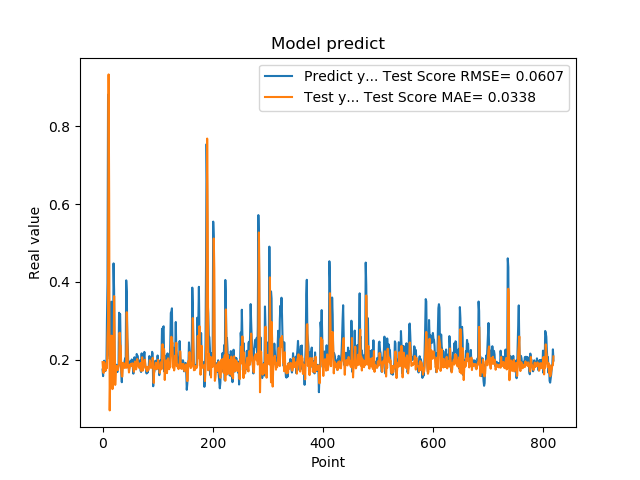

Data behind this chart, as committed beside it:
1.742661595344543457e-01, 1.932437317261457288e-01
1.572303026914596558e-01, 1.719540736267146652e-01
1.941800117492676059e-01, 1.654346032032489588e-01
1.970258951187133512e-01, 1.938171330781935930e-01
1.859861761331558505e-01, 1.890575793079151690e-01
1.705197989940643033e-01, 1.797432070722089770e-01
1.844120919704437256e-01, 1.718449553746269898e-01
1.779371052980423251e-01, 1.843614256491196424e-01
3.004232645034790039e-01, 1.781101491196891429e-01
3.969086110591887873e-01, 2.577210439206840120e-01
8.820003867149353027e-01, 2.958339688783763743e-01
6.841114759445190430e-01, 9.339424731544292424e-01
2.116497457027435580e-01, 6.221345241974333140e-01
2.014262527227401733e-01, 6.902968763317916812e-02
2.061583995819092074e-01, 1.651224354654925175e-01
3.160260915756225586e-01, 1.910960310673230078e-01
3.489396274089813232e-01, 2.614127673357428128e-01
1.544443815946578979e-01, 2.605694942979915329e-01
1.959947794675827026e-01, 1.238221699085713667e-01
1.894801408052444180e-01, 1.878169836791932779e-01
4.474425017833709162e-01, 1.839569714180390170e-01
3.771362304687500555e-01, 3.632696569201024905e-01
1.889318972826004028e-01, 2.582078104028218690e-01
1.752775162458419522e-01, 1.346306837178002369e-01
1.822472065687180121e-01, 1.663613688883417985e-01
1.866402029991149902e-01, 1.818899840825153047e-01
1.715678423643112183e-01, 1.839390489627146241e-01
1.676391065120696744e-01, 1.730438141971332167e-01
1.773854047060013095e-01, 1.733145599248637481e-01
1.872433423995972235e-01, 1.810433168827207395e-01
3.204146027565002441e-01, 1.856321989867020517e-01
3.134283721446990967e-01, 2.690650051364524842e-01
3.171058297157288153e-01, 2.376476133527373469e-01
2.202603369951247891e-01, 2.355181941140591650e-01
1.659800857305526733e-01, 1.726826224568546175e-01
1.415748745203018188e-01, 1.567947269569371915e-01
1.852595061063766479e-01, 1.561415843913571411e-01
1.814238876104354858e-01, 1.915474430706237963e-01
1.905867606401443481e-01, 1.814686279536112390e-01
1.810430586338043213e-01, 1.862047822908746153e-01
1.954265981912612915e-01, 1.784019253122079707e-01
2.029463946819305142e-01, 1.891640394745017495e-01
1.862521618604660034e-01, 1.915723108920007467e-01
4.038094580173492432e-01, 1.786823000943255912e-01
3.743042349815369207e-01, 3.218766894489474284e-01
2.572054266929626465e-01, 2.603418120344256903e-01
2.253161966800689420e-01, 1.811228537854726039e-01
1.787700653076171875e-01, 1.851594593776595132e-01
1.761920750141143799e-01, 1.666807557844071086e-01
1.861467957496643066e-01, 1.756844121254436397e-01
1.954011768102645874e-01, 1.846706077962572135e-01
1.907722949981689176e-01, 1.887693519099909456e-01
1.898660957813262939e-01, 1.835059412539511436e-01
2.001174986362457275e-01, 1.834331082598213980e-01
1.922753006219863892e-01, 1.904246141205623022e-01
1.810636967420578003e-01, 1.833723425908550808e-01
1.635809391736984530e-01, 1.772528983537765279e-01
1.916799396276473999e-01, 1.685619431699701409e-01
2.058236002922058105e-01, 1.906426298693238153e-01
1.857409924268722812e-01, 1.949436619943980820e-01
1.752161234617233276e-01, 1.779464490305092683e-01
... 759 more rows
